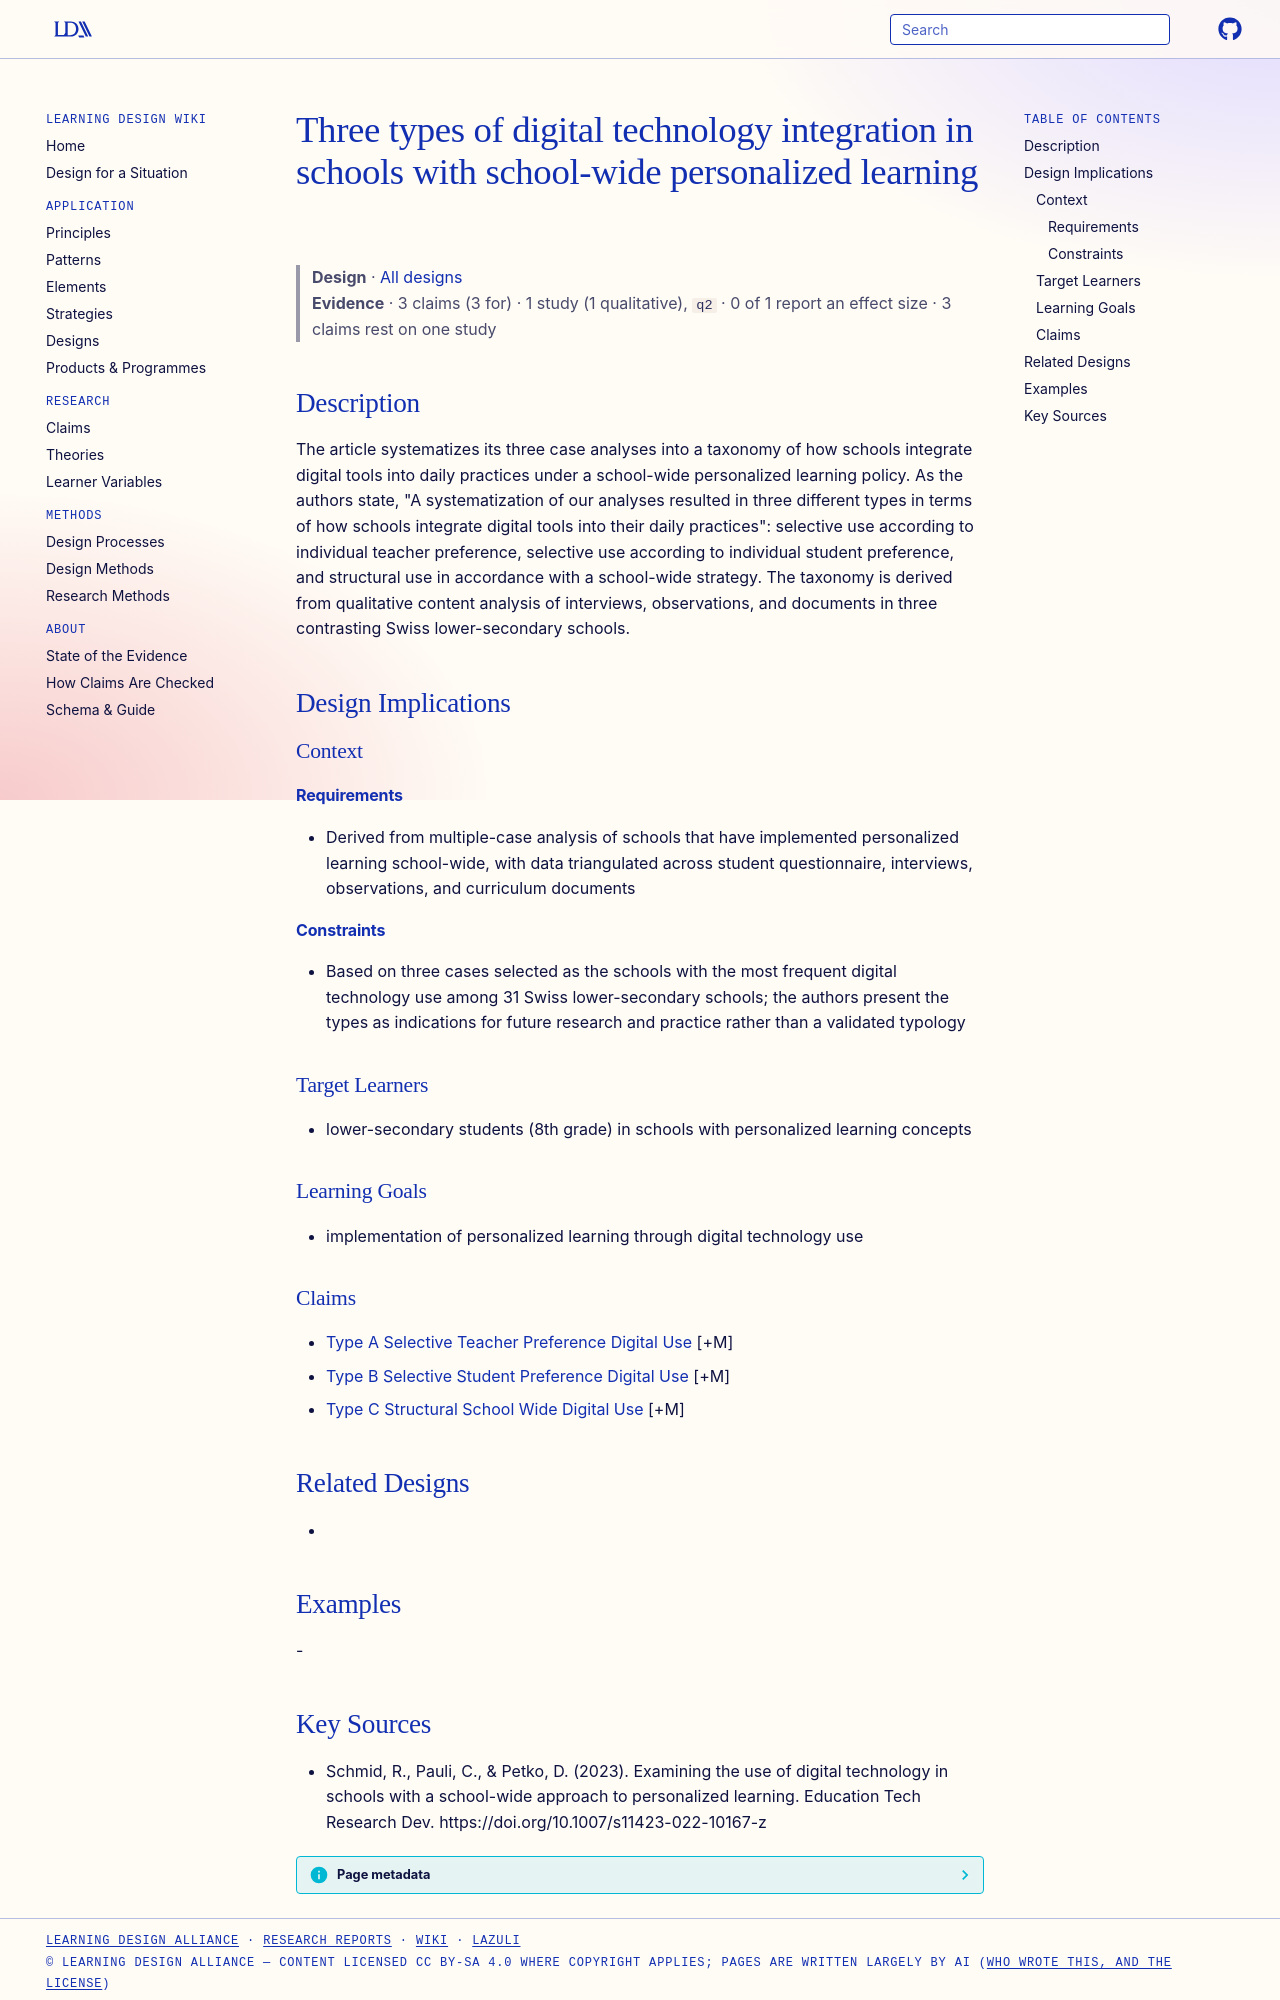

repository: Learning-Design-Alliance/learning-wiki · page: designs/three-types-digital-technology-integration-personalized-learning/index.html · generator: mkdocs

---
type: design
id: three-types-digital-technology-integration-personalized-learning
title: Three types of digital technology integration in schools with school-wide personalized learning
description: The article systematizes its three case analyses into a taxonomy of how schools integrate digital tools into daily practices under a school-wide personalized learning policy.
status: review
generated:
  by: "process:settle-candidates"
  at: 2026-10-29
sources:
  - id: schmid-2023
    resource: "https://doi.org/10.1007/s11423-022-10167-z"
    title: "Schmid, R., Pauli, C., & Petko, D. (2023). Examining the use of digital technology in schools with a school-wide approach to personalized learning. Education Tech Research Dev. https://doi.org/10.1007/s11423-022-10167-z"
    author: "Schmid, R., Pauli, C., & Petko, D"
---

# Three types of digital technology integration in schools with school-wide personalized learning

> **Design** · [All designs](index.md)
> **Evidence** · 3 claims (3 for) · 1 study (1 qualitative), `q2` · 0 of 1 report an effect size · 3 claims rest on one study

## Description
The article systematizes its three case analyses into a taxonomy of how schools integrate digital tools into daily practices under a school-wide personalized learning policy. As the authors state, "A systematization of our analyses resulted in three different types in terms of how schools integrate digital tools into their daily practices": selective use according to individual teacher preference, selective use according to individual student preference, and structural use in accordance with a school-wide strategy. The taxonomy is derived from qualitative content analysis of interviews, observations, and documents in three contrasting Swiss lower-secondary schools.

## Design Implications

### Context
#### Requirements
- Derived from multiple-case analysis of schools that have implemented personalized learning school-wide, with data triangulated across student questionnaire, interviews, observations, and curriculum documents
#### Constraints
- Based on three cases selected as the schools with the most frequent digital technology use among 31 Swiss lower-secondary schools; the authors present the types as indications for future research and practice rather than a validated typology

### Target Learners
- lower-secondary students (8th grade) in schools with personalized learning concepts

### Learning Goals
- implementation of personalized learning through digital technology use

### Claims
- [Type A Selective Teacher Preference Digital Use](../claims/type-a-selective-teacher-preference-digital-use.md) [+M]
- [Type B Selective Student Preference Digital Use](../claims/type-b-selective-student-preference-digital-use.md) [+M]
- [Type C Structural School Wide Digital Use](../claims/type-c-structural-school-wide-digital-use.md) [+M]

## Related Designs
- 

## Examples
-
